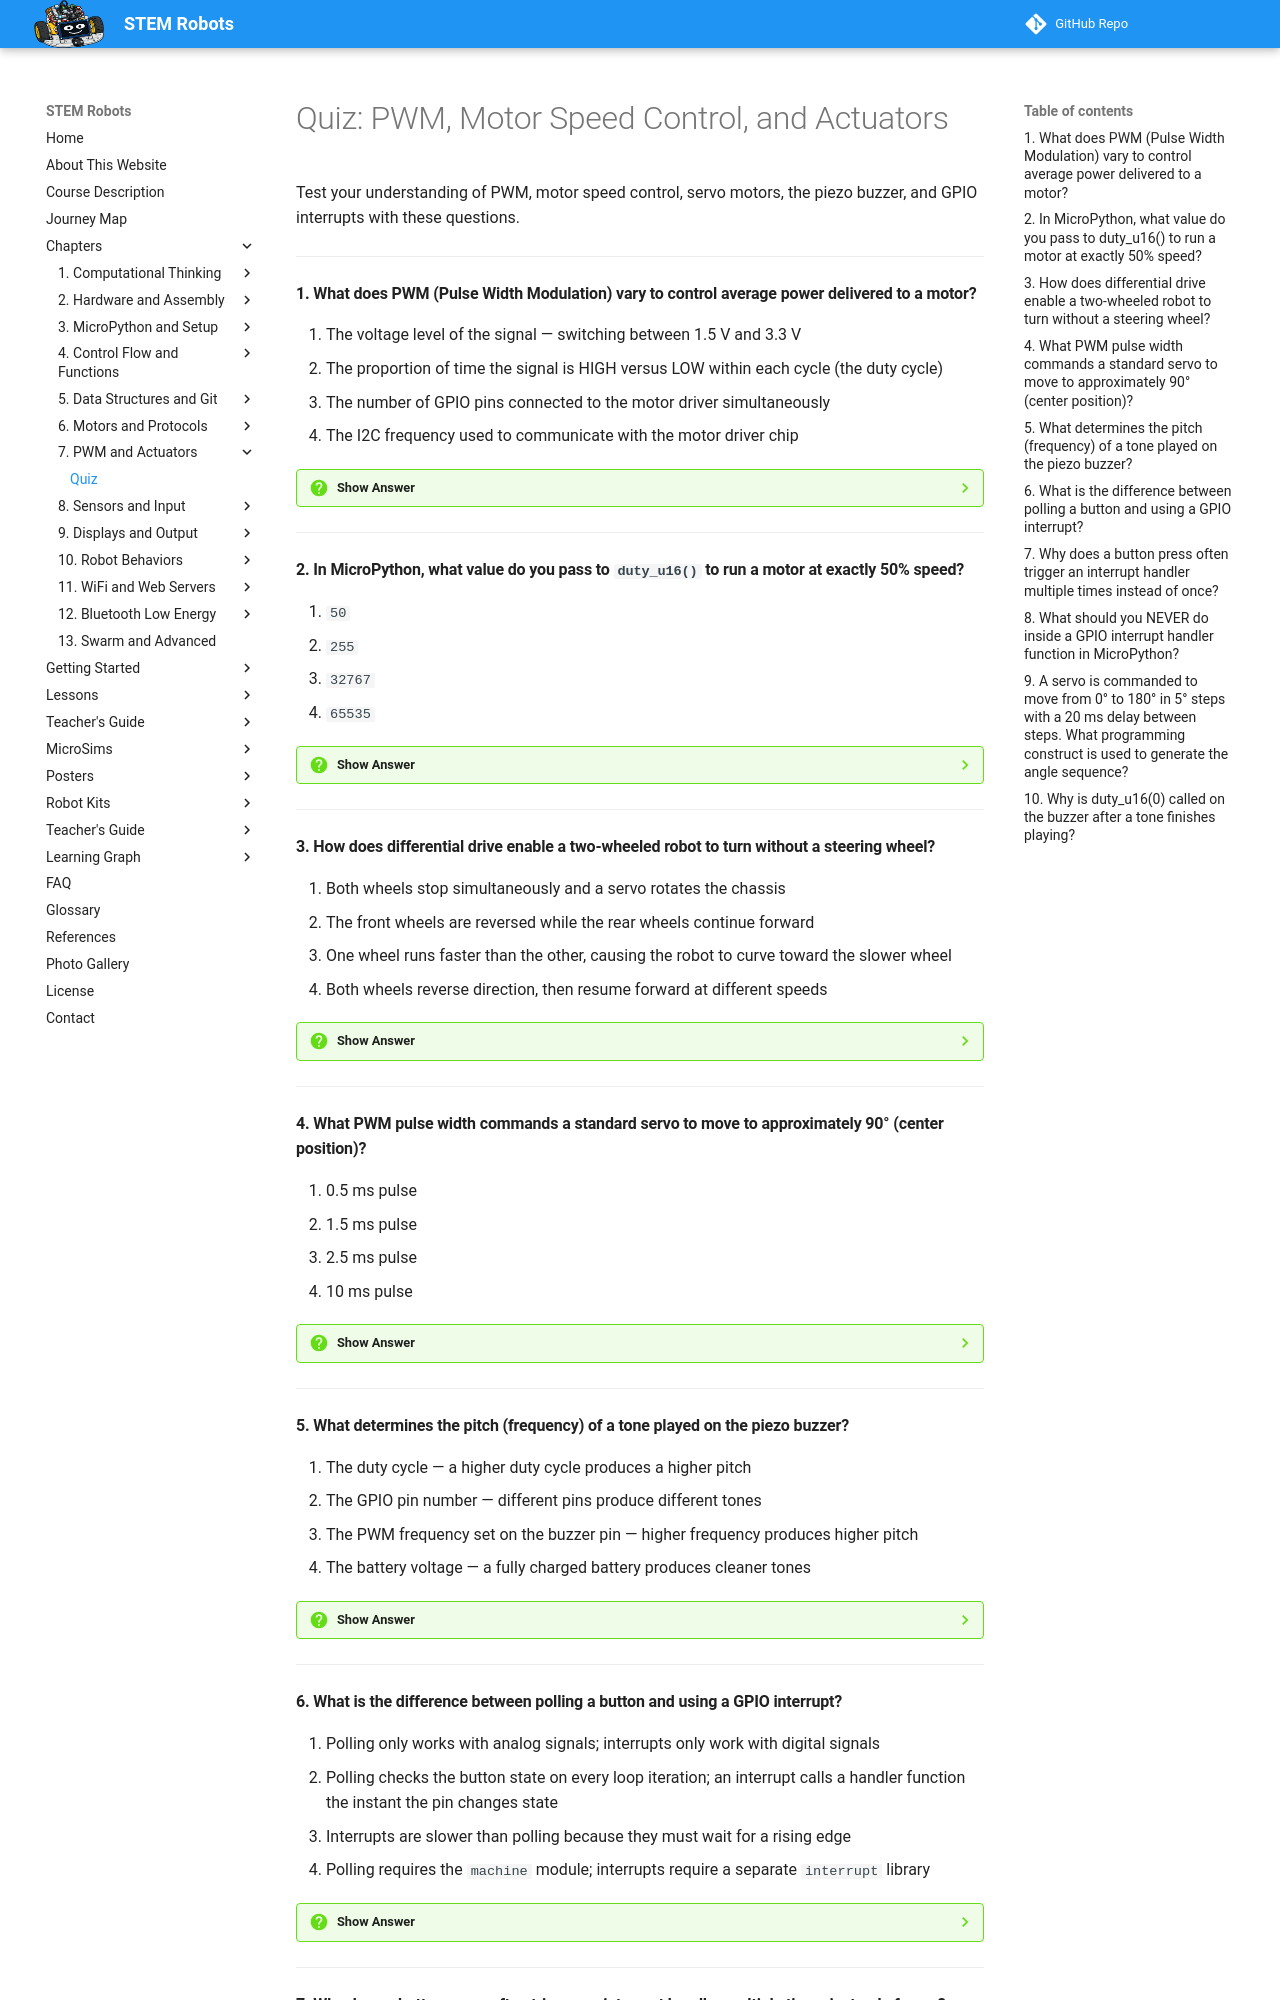

repository: dmccreary/stem-robots · page: chapters/07-pwm-motor-speed-actuators/quiz/index.html · generator: mkdocs

# Quiz: PWM, Motor Speed Control, and Actuators

Test your understanding of PWM, motor speed control, servo motors, the piezo buzzer, and GPIO interrupts with these questions.

---

#### 1. What does PWM (Pulse Width Modulation) vary to control average power delivered to a motor?

<div class="upper-alpha" markdown>
1. The voltage level of the signal — switching between 1.5 V and 3.3 V
2. The proportion of time the signal is HIGH versus LOW within each cycle (the duty cycle)
3. The number of GPIO pins connected to the motor driver simultaneously
4. The I2C frequency used to communicate with the motor driver chip
</div>

??? question "Show Answer"
    The correct answer is **B**. PWM keeps the signal voltage the same (3.3 V HIGH or 0 V LOW) but changes the duty cycle — the percentage of each cycle spent at HIGH. A 50% duty cycle delivers approximately half the maximum power on average. The motor's mechanical inertia smooths out the rapid switching so it spins at approximately half speed. PWM does not change voltage levels or use I2C.

    **Concept Tested:** Pulse Width Modulation / PWM Duty Cycle

---

#### 2. In MicroPython, what value do you pass to `duty_u16()` to run a motor at exactly 50% speed?

<div class="upper-alpha" markdown>
1. `50`
2. `255`
3. `32767`
4. `65535`
</div>

??? question "Show Answer"
    The correct answer is **C**. MicroPython's `duty_u16()` accepts a 16-bit integer from 0 to 65535. To get 50% speed: `0.5 × 65535 ≈ 32767`. Full speed is 65535, stopped is 0. Passing `50` would give approximately 0.08% speed — not 50%. Passing `255` gives about 0.4%. Understanding the 16-bit range is essential for setting precise motor speeds.

    **Concept Tested:** 16-Bit Duty Cycle Values

---

#### 3. How does differential drive enable a two-wheeled robot to turn without a steering wheel?

<div class="upper-alpha" markdown>
1. Both wheels stop simultaneously and a servo rotates the chassis
2. The front wheels are reversed while the rear wheels continue forward
3. One wheel runs faster than the other, causing the robot to curve toward the slower wheel
4. Both wheels reverse direction, then resume forward at different speeds
</div>

??? question "Show Answer"
    The correct answer is **C**. Differential drive turns the robot by running the two drive wheels at different speeds. If the right wheel runs faster than the left, the robot curves left (toward the slower left wheel). For a sharp spin in place, one wheel goes forward and the other goes backward at the same speed. This is the entire steering system — no physical steering mechanism is needed.

    **Concept Tested:** Differential Drive

---

#### 4. What PWM pulse width commands a standard servo to move to approximately 90° (center position)?

<div class="upper-alpha" markdown>
1. 0.5 ms pulse
2. 1.5 ms pulse
3. 2.5 ms pulse
4. 10 ms pulse
</div>

??? question "Show Answer"
    The correct answer is **B**. A standard hobby servo interprets PWM pulse widths as angle commands: approximately 1 ms = 0°, 1.5 ms = 90° (center), 2 ms = 180°. These pulse widths are sent at 50 Hz (one pulse every 20 ms). A 0.5 ms pulse would push the servo past its mechanical limit. 10 ms would be half the entire 20 ms period and is not a valid servo signal.

    **Concept Tested:** Servo Angle Range

---

#### 5. What determines the pitch (frequency) of a tone played on the piezo buzzer?

<div class="upper-alpha" markdown>
1. The duty cycle — a higher duty cycle produces a higher pitch
2. The GPIO pin number — different pins produce different tones
3. The PWM frequency set on the buzzer pin — higher frequency produces higher pitch
4. The battery voltage — a fully charged battery produces cleaner tones
</div>

??? question "Show Answer"
    The correct answer is **C**. The piezo buzzer vibrates at the PWM switching frequency. Setting a higher PWM frequency makes the piezo element vibrate faster, which moves more air per second and produces a higher-pitched tone. Middle C is 262 Hz; A4 is 440 Hz. The duty cycle controls loudness (50% is loudest), not pitch. Pin number and battery voltage do not set the tone.

    **Concept Tested:** Tone Frequency Control

---

#### 6. What is the difference between polling a button and using a GPIO interrupt?

<div class="upper-alpha" markdown>
1. Polling only works with analog signals; interrupts only work with digital signals
2. Polling checks the button state on every loop iteration; an interrupt calls a handler function the instant the pin changes state
3. Interrupts are slower than polling because they must wait for a rising edge
4. Polling requires the `machine` module; interrupts require a separate `interrupt` library
</div>

??? question "Show Answer"
    The correct answer is **B**. Polling means checking `button.value()` on every pass through the main loop — you might miss a very brief press between iterations. A GPIO interrupt (set with `pin.irq()`) fires a handler function immediately when the pin changes state, no matter what else the loop is doing. Interrupts are faster and more reliable for detecting short events like button presses.

    **Concept Tested:** GPIO Interrupt Setup

---
